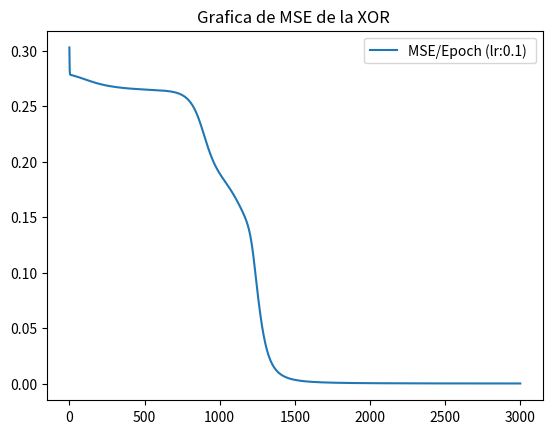
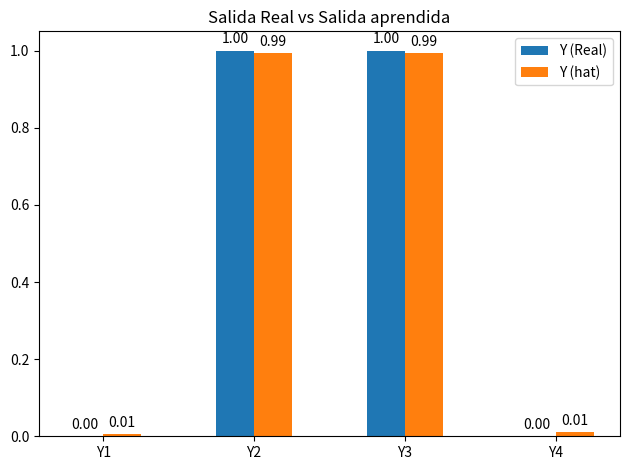

Python code for these plots, in order:
import numpy as np
from matplotlib import pyplot as plt

def Sigmoid(a):
    return 1 / ( 1 + np.exp(-a))


if __name__ == '__main__':

    X = np.array([[0,0],
                  [0,1],
                  [1,0],
                  [1,1]])

    Y = np.array([0,1,1,0])

    l1_input = 2
    l1_cant_neu = 2
    W1 = np.random.rand(l1_input,l1_cant_neu)
    # W1 -> [2x2]
    b1 = np.random.rand(l1_input,1)
    # b1 -> [2x1]
    l2_input = 2
    l2_cant_neu = 1
    W2 = np.random.rand(l2_input,l2_cant_neu)
    # W2 -> [2x1]
    b2 = np.random.rand(l2_cant_neu,1)
    # b2 -> [1x1]

    # SGD
    epochs = 3000
    epoch_error = []
    lr = 0.1
    y_hat = np.array([0.0,0.0,0.0,0.0])

    for i in range(epochs):
        for j in range(X.shape[0]):

            # forward propagation
            Xi = X[j,:].reshape(-1,1)
            # Xi ->[2x1]
            Z1 = W1 @ Xi + b1
            # Z1 -> [2x1] / W1 -> [2x2] / X[j] -> [2x1]  / b1 -> [2x1]
            A1 = Sigmoid(Z1)
            # A1 -> [2x1]
            Z2 = W2.T @ A1 + b2
            # Z2 -> [1x2] / W2.T -> [1x2] / A1-> [2x1]  / b1 -> [1x1]
            A2 = Sigmoid(Z2)


            y_hat[j]=A2

            error = Y[j] - A2
            #print(error)

            # backward propagation
            grad_W2 = -2 * error * A1
            # grad_W2 -> [2x1]
            grad_b2 = -2 * error

            # grad_b2 -> [1x1]
            dZ1 = (-2 * error * W2) * Sigmoid(Z1) * (1 - Sigmoid(Z1))
            # dZ1 -> [2x1]
            grad_W1 = dZ1 @ Xi.T
            # grad_w1 -> [2x2]
            grad_b1 = np.sum(dZ1 , axis=1 , keepdims=True)
            # grad_b1 ->[2x1]
            # Updates
            W2 = W2 - lr * grad_W2
            W1 = W1 - lr * grad_W1
            b2 = b2 - lr * grad_b2
            b1 = b1 - lr * grad_b1

        epoch_error.append((np.square(Y - y_hat)).mean())


    fig = plt.figure()
    ax = fig.add_subplot()
    ax.plot(epoch_error, label="MSE/Epoch (lr:{}) ".format(lr))
    ax.legend()
    plt.title('Grafica de MSE de la XOR ')
    plt.show()


    # Grafica de barras de la salida real y la salida obtenida
    salida = ['Y1', 'Y2', 'Y3', 'Y4']
    # Obtenemos la posicion de cada etiqueta en el eje de X
    x = np.arange(len(salida))
    # tamaño de cada barra
    width = 0.25
    fig, ax = plt.subplots()
    # Generamos las barras para el conjunto de hombres
    rects1 = ax.bar(x - width / 2, Y, width, label='Y (Real)')
    # Generamos las barras para el conjunto de mujeres
    rects2 = ax.bar(x + width / 2, y_hat, width, label='Y (hat)')
    # Añadimos las etiquetas de identificacion de valores en el grafico
    ax.set_title('Salida Real vs Salida aprendida')
    ax.set_xticks(x)
    ax.set_xticklabels(salida)
    # Añadimos un legen() esto permite mmostrar con colores a que pertence cada valor.
    ax.legend()
    def autolabel(rects):
        """Funcion para agregar una etiqueta con el valor en cada barra"""
        for rect in rects:
            height = rect.get_height()
            ax.annotate('{:.2f}'.format(height),
                        xy=(rect.get_x() + rect.get_width() / 2, height),
                        xytext=(0, 3),  # 3 points vertical offset
                        textcoords="offset points",
                        ha='center', va='bottom')
    # Añadimos las etiquetas para cada barra
    autolabel(rects1)
    autolabel(rects2)
    fig.tight_layout()
    # Mostramos la grafica con el metodo show()
    plt.show()